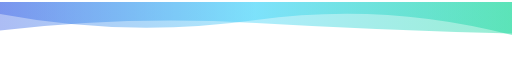
t = 0.00 s
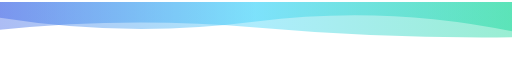
t = 1.67 s
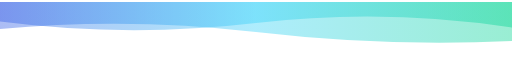
t = 3.33 s
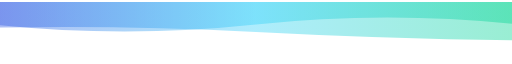
t = 5.00 s
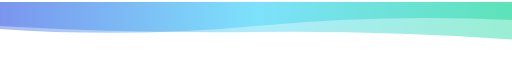
t = 6.66 s
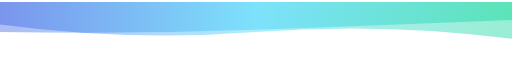
t = 8.33 s

The animated SVG that drew these frames (rendered in a browser with its animation timeline set to each time). Animation: 2 SMIL elements (animate=2); frames cover the first 8.33 s, repeats indefinitely.

<svg xmlns="http://www.w3.org/2000/svg" xmlns:xlink="http://www.w3.org/1999/xlink"
  style="z-index:1;position:relative" width="854" height="100" viewBox="0 0 854 100">
  <defs>
    <linearGradient id="linear" x1="0%" y1="0%" x2="100%" y2="0%">
      <stop offset="0%" stop-color="#3059E4" />
      <stop offset="50%" stop-color="#34D1F9" />
      <stop offset="100%" stop-color="#00D490" />
    </linearGradient>
  </defs>

  <g transform="translate(427, 50) scale(1, 1) translate(-427, -50)">
    <path d="" fill="url(#linear)" opacity="0.4">
      <animate
        attributeName="d"
        dur="20s"
        repeatCount="indefinite"
        keyTimes="0;0.333;0.667;1"
        calcmod="spline"
        keySplines="0.2 0 0.2 1;0.2 0 0.2 1;0.2 0 0.2 1"
        begin="0s"
        values="M0 0L 0 20Q 213.5 60 427 30T 854 55L 854 0 Z;M0 0L 0 45Q 213.5 60 427 40T 854 30L 854 0 Z;M0 0L 0 65Q 213.5 35 427 65T 854 30L 854 0 Z;M0 0L 0 20Q 213.5 60 427 30T 854 55L 854 0 Z">
      </animate>
    </path>
    <path d="" fill="url(#linear)" opacity="0.4">
      <animate
        attributeName="d"
        dur="20s"
        repeatCount="indefinite"
        keyTimes="0;0.333;0.667;1"
        calcmod="spline"
        keySplines="0.2 0 0.2 1;0.2 0 0.2 1;0.2 0 0.2 1"
        begin="-10s"
        values="M0 0L 0 35Q 213.5 80 427 50T 854 60L 854 0 Z;M0 0L 0 50Q 213.5 20 427 20T 854 40L 854 0 Z;M0 0L 0 45Q 213.5 25 427 50T 854 65L 854 0 Z;M0 0L 0 35Q 213.5 80 427 50T 854 60L 854 0 Z">
      </animate>
    </path>
  </g>
</svg>
